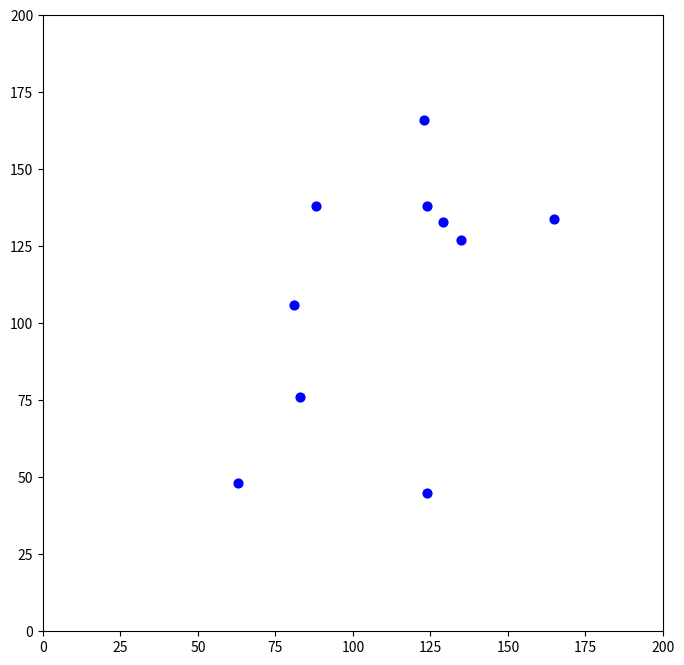

This figure's Python source:
import random
import matplotlib.pyplot as plt

NUM_CITIES = 10
GRID_SIZE = 200
DIST_FROM_BOUND = 30


def generate_cities(n, size=GRID_SIZE):
    """Generuje n losowych miast na planszy o rozmiarze GRID_SIZE"""
    cities = [(random.randint(0+DIST_FROM_BOUND, size-DIST_FROM_BOUND), random.randint(0+DIST_FROM_BOUND, size-DIST_FROM_BOUND)) for _ in range(n)]
    return cities

def plot_cities(cities):
    """Wyświetla miasta na wykresie"""
    x, y = zip(*cities)
    plt.figure(figsize=(8, 8))
    plt.scatter(x, y, c='blue', s=40)
    plt.xlim(0, GRID_SIZE)
    plt.ylim(0, GRID_SIZE)
    plt.show()

def main():
    cities = generate_cities(NUM_CITIES)
    plot_cities(cities)
    print(cities)

if __name__ == '__main__':
    main()
